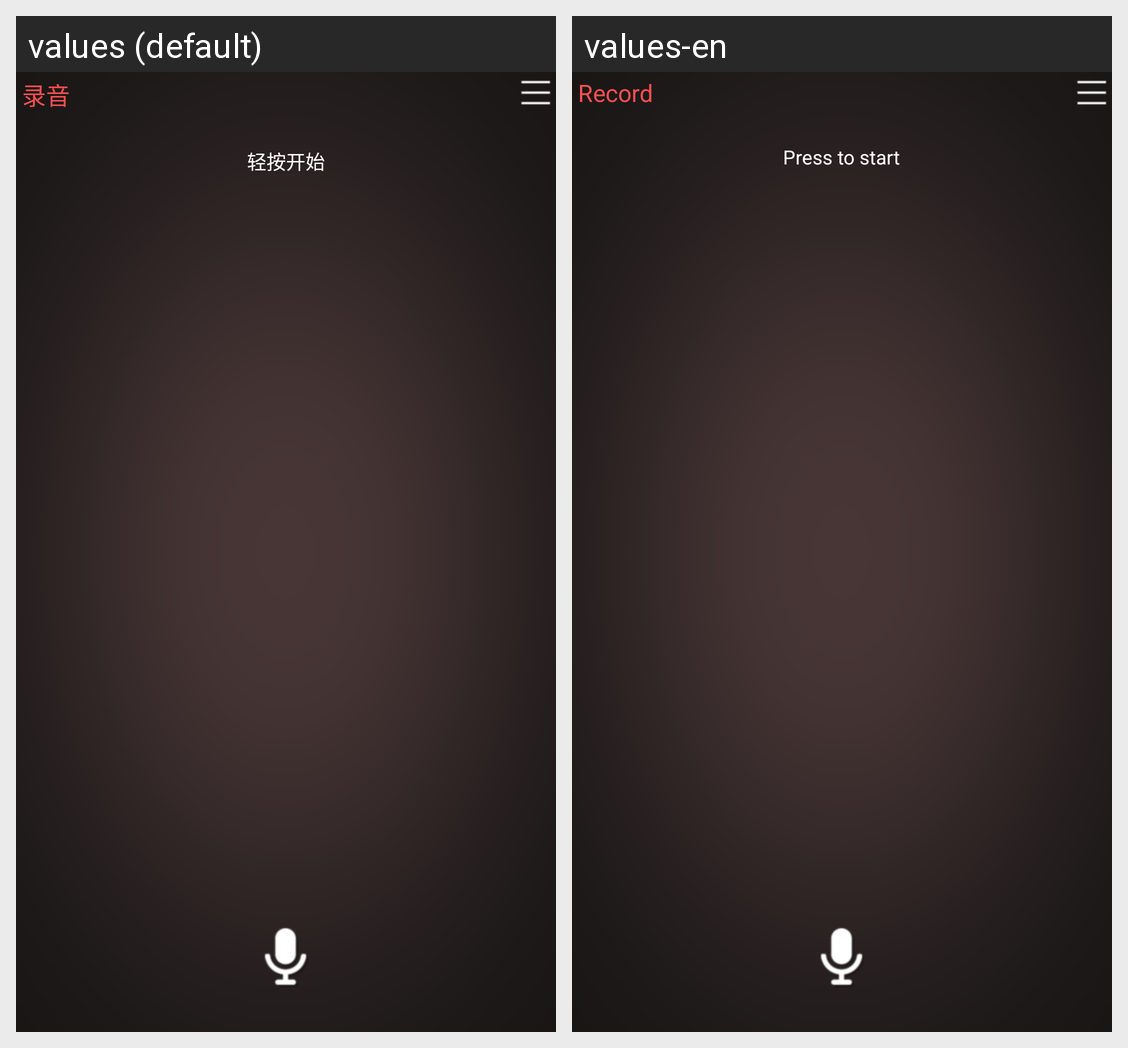

Here is an Android app screen in its default locale and in the app's own translations. Write out the translated-string differences for the strings that appear on this screen.
Android screen res/layout/activity_recorder.xml rendered under 2 locales, left to right: values (default), values-en. Device: Nexus 5 (rendered at 1080×1920; each locale shown at half size, 540×960, under a caption strip naming it); theme Theme.AppCompat.Light.
Strings drawn on this screen, with the default value and each locale's value (text and hints the layout hard-codes, and strings that could not be matched under every locale, appear in the picture but are not listed):

title_record
  values: 录音
  values-en: Record

ready
  values: 轻按开始
  values-en: Press to start
